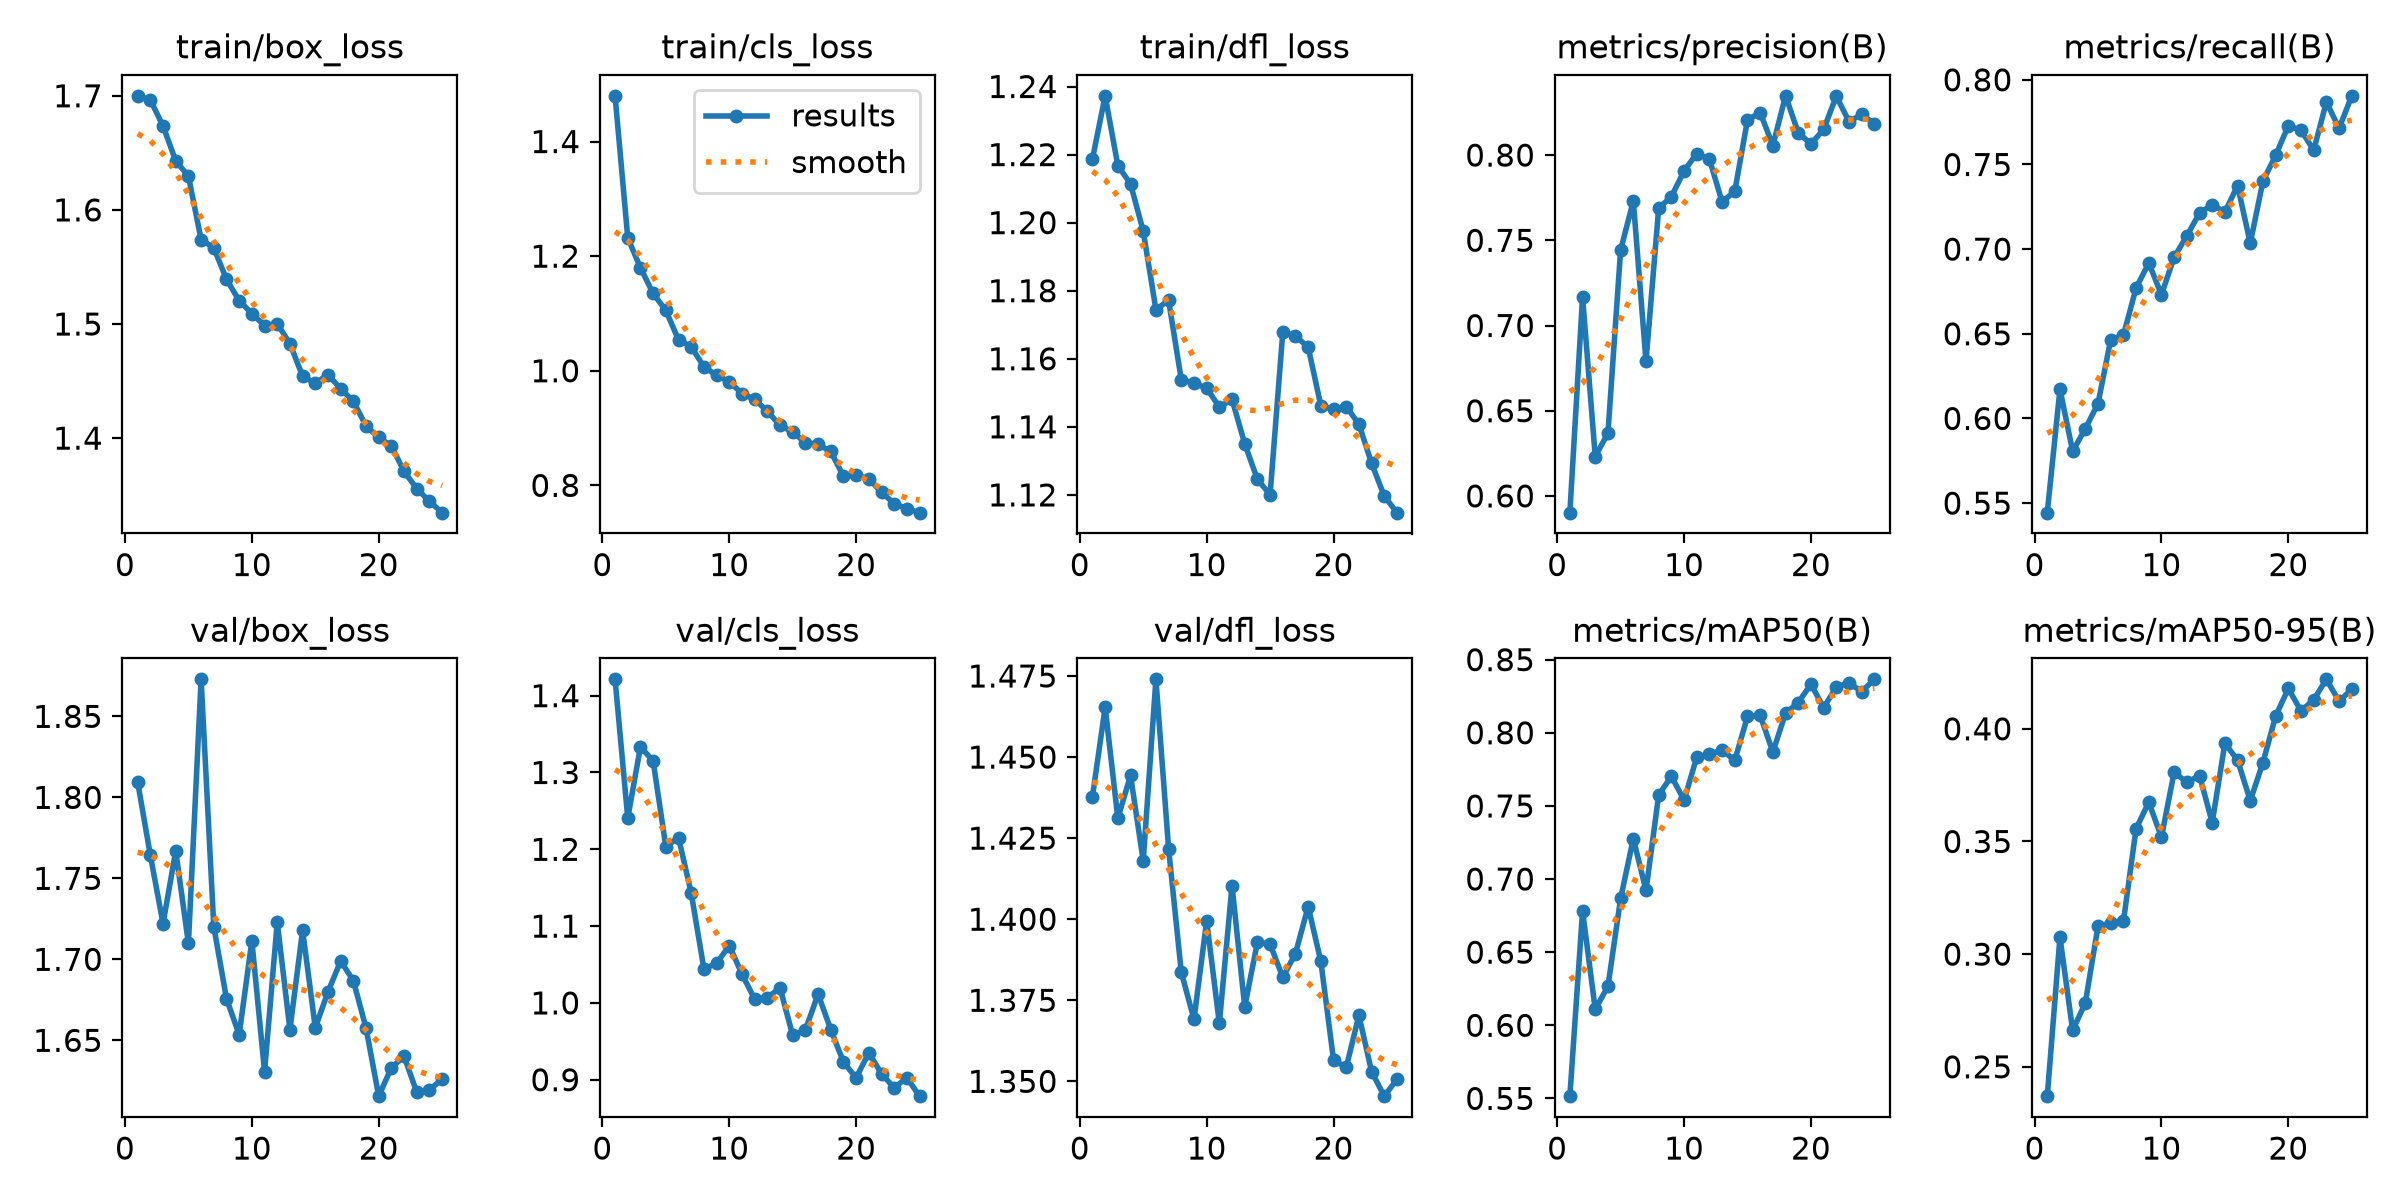

Values plotted in this chart, from the file beside it:
epoch, time, train/box_loss, train/cls_loss, train/dfl_loss, metrics/precision(B), metrics/recall(B), metrics/mAP50(B), metrics/mAP50-95(B), val/box_loss, val/cls_loss, val/dfl_loss, lr/pg0, lr/pg1, lr/pg2
1, 170, 1.7, 1.48, 1.219, 0.5902, 0.5444, 0.5515, 0.237, 1.809, 1.421, 1.438, 0.0004759, 0.0004759, 0.0004759
2, 295.6, 1.696, 1.232, 1.237, 0.7168, 0.6173, 0.6782, 0.3075, 1.764, 1.241, 1.465, 0.0009145, 0.0009145, 0.0009145
3, 421.1, 1.674, 1.18, 1.217, 0.6231, 0.5806, 0.611, 0.2662, 1.722, 1.333, 1.431, 0.001315, 0.001315, 0.001315
4, 546.4, 1.643, 1.135, 1.211, 0.6368, 0.594, 0.6266, 0.2784, 1.767, 1.315, 1.444, 0.001259, 0.001259, 0.001259
5, 672, 1.63, 1.105, 1.198, 0.7443, 0.6088, 0.6867, 0.3124, 1.71, 1.204, 1.418, 0.001203, 0.001203, 0.001203
6, 799, 1.574, 1.054, 1.174, 0.773, 0.6466, 0.7276, 0.3138, 1.873, 1.215, 1.474, 0.001146, 0.001146, 0.001146
7, 925.5, 1.567, 1.042, 1.177, 0.679, 0.649, 0.6922, 0.3145, 1.72, 1.143, 1.422, 0.001089, 0.001089, 0.001089
8, 1052, 1.539, 1.007, 1.154, 0.7688, 0.6771, 0.7574, 0.3557, 1.676, 1.045, 1.384, 0.001033, 0.001033, 0.001033
9, 1178, 1.52, 0.9921, 1.153, 0.7756, 0.6918, 0.7703, 0.3674, 1.654, 1.051, 1.369, 0.0009763, 0.0009763, 0.0009763
10, 1306, 1.509, 0.9809, 1.151, 0.7907, 0.6731, 0.7539, 0.3519, 1.711, 1.075, 1.399, 0.0009197, 0.0009197, 0.0009197
11, 1437, 1.498, 0.9603, 1.146, 0.8008, 0.6952, 0.7833, 0.3808, 1.631, 1.038, 1.368, 0.0008631, 0.0008631, 0.0008631
12, 166.1, 1.5, 0.9499, 1.148, 0.7977, 0.7078, 0.7856, 0.3762, 1.723, 1.005, 1.41, 0.0008065, 0.0008065, 0.0008065
13, 297.4, 1.483, 0.9296, 1.135, 0.7724, 0.7213, 0.788, 0.3793, 1.657, 1.007, 1.373, 0.0007499, 0.0007499, 0.0007499
14, 425, 1.454, 0.9046, 1.125, 0.7789, 0.7262, 0.7812, 0.3584, 1.718, 1.02, 1.393, 0.0006934, 0.0006934, 0.0006934
15, 551.9, 1.448, 0.8932, 1.12, 0.8207, 0.7219, 0.8112, 0.3936, 1.658, 0.9577, 1.392, 0.0006368, 0.0006368, 0.0006368
16, 688.2, 1.456, 0.8745, 1.168, 0.8249, 0.7375, 0.8118, 0.3861, 1.68, 0.9647, 1.382, 0.0005802, 0.0005802, 0.0005802
17, 812.9, 1.443, 0.8714, 1.167, 0.8056, 0.7035, 0.7869, 0.3681, 1.699, 1.012, 1.389, 0.0005236, 0.0005236, 0.0005236
18, 941, 1.432, 0.8591, 1.163, 0.8348, 0.7402, 0.8134, 0.3851, 1.687, 0.9654, 1.404, 0.000467, 0.000467, 0.000467
19, 1071, 1.411, 0.816, 1.146, 0.8131, 0.7554, 0.8207, 0.4057, 1.658, 0.923, 1.387, 0.0004104, 0.0004104, 0.0004104
20, 1201, 1.401, 0.8183, 1.145, 0.8065, 0.7729, 0.8333, 0.4179, 1.616, 0.9025, 1.357, 0.0003538, 0.0003538, 0.0003538
21, 1329, 1.393, 0.8114, 1.146, 0.815, 0.7702, 0.8172, 0.4079, 1.633, 0.9351, 1.354, 0.0002972, 0.0002972, 0.0002972
22, 1455, 1.371, 0.7881, 1.141, 0.8346, 0.7584, 0.8312, 0.4129, 1.64, 0.9078, 1.37, 0.0002406, 0.0002406, 0.0002406
23, 1580, 1.356, 0.7682, 1.129, 0.8197, 0.7869, 0.8341, 0.422, 1.618, 0.8894, 1.353, 0.0001841, 0.0001841, 0.0001841
24, 1705, 1.345, 0.7593, 1.12, 0.8239, 0.7714, 0.8282, 0.4122, 1.62, 0.9026, 1.345, 0.0001275, 0.0001275, 0.0001275
25, 1833, 1.335, 0.7524, 1.115, 0.8184, 0.7905, 0.8366, 0.4175, 1.626, 0.8786, 1.351, 7.08784e-05, 7.08784e-05, 7.08784e-05
